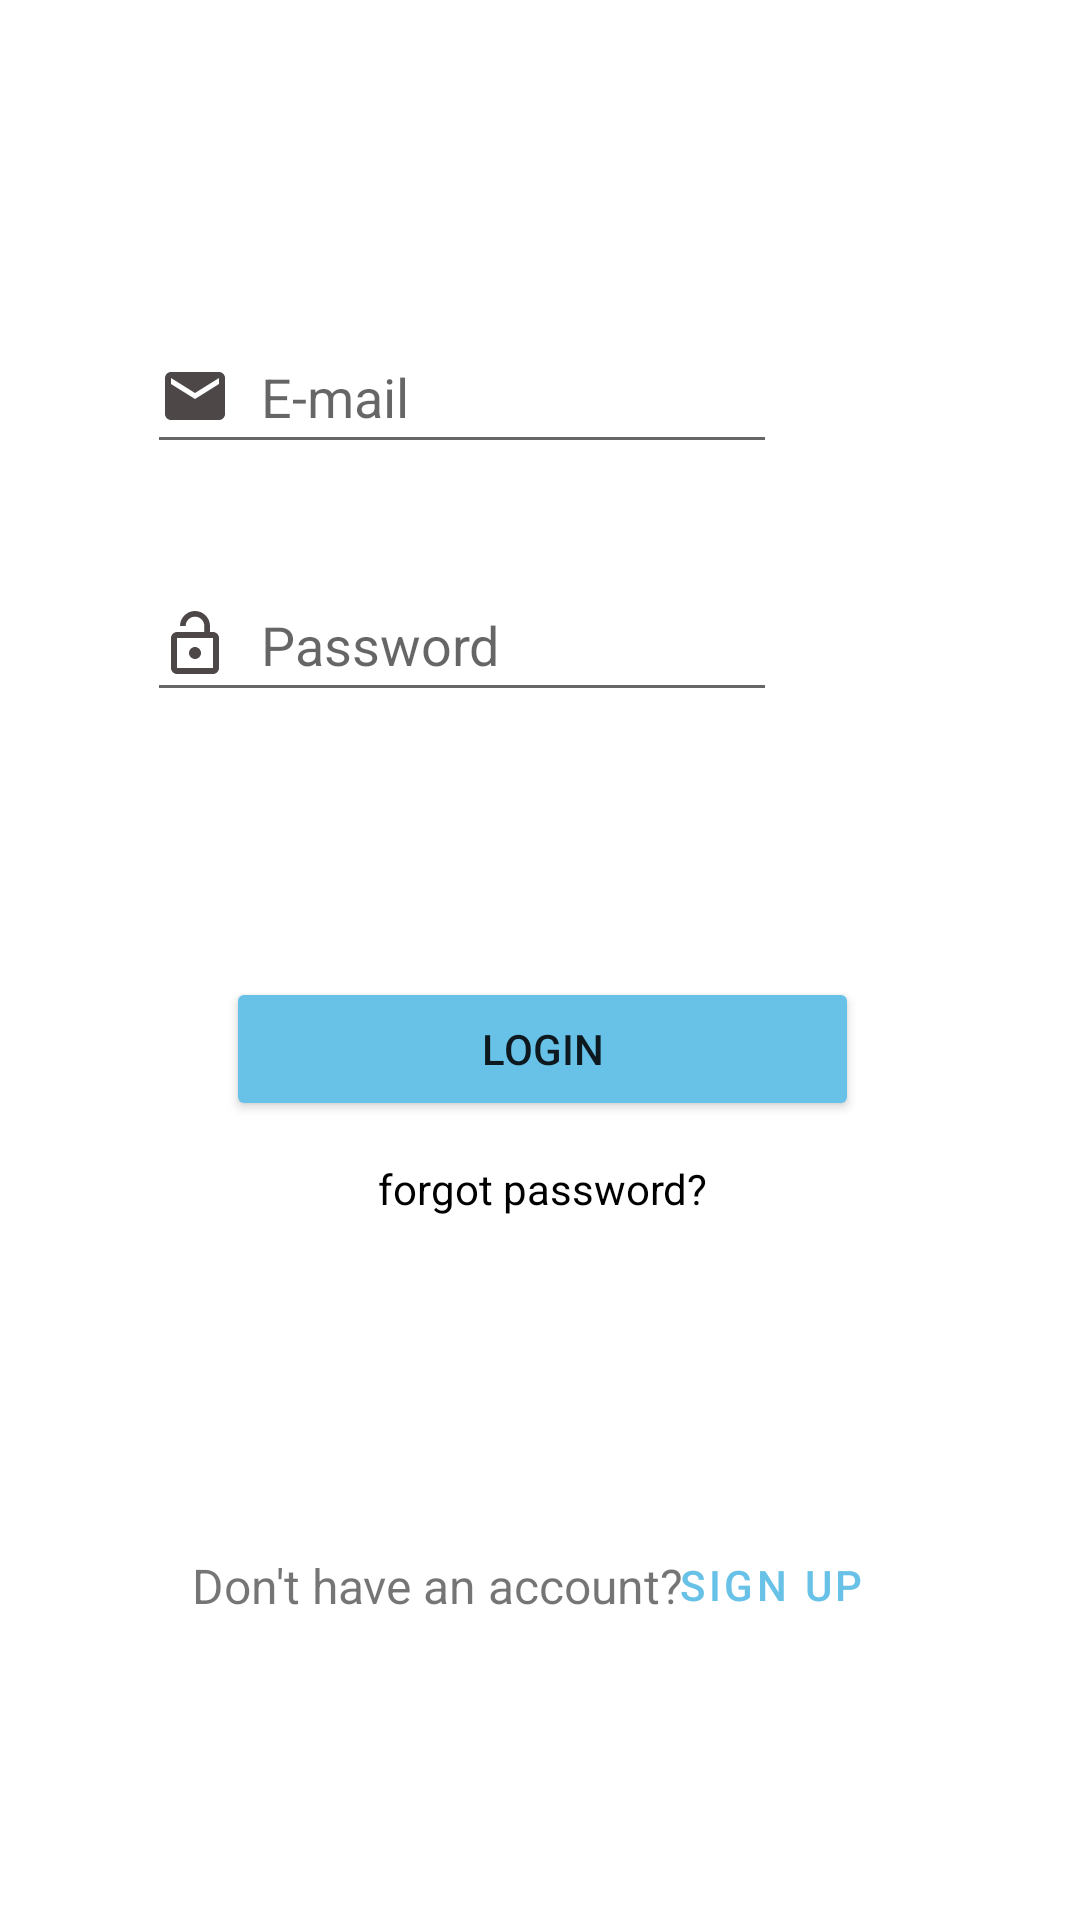

This screen was rendered from an Android layout file. Write that file and the resources it references.
<!-- AndroidManifest.xml: application theme Theme.Manal -->
<!-- res/layout/fragment_loginrecuritor.xml -->
<?xml version="1.0" encoding="utf-8"?>
<FrameLayout xmlns:android="http://schemas.android.com/apk/res/android"
    xmlns:tools="http://schemas.android.com/tools"
    android:layout_width="match_parent"
    android:layout_height="match_parent"
    xmlns:app="http://schemas.android.com/apk/res-auto"
    tools:context=".loginrecuritor">

    <androidx.constraintlayout.widget.ConstraintLayout
        android:layout_width="match_parent"
        android:layout_height="match_parent">
        
        <EditText
            android:id="@+id/editTextTexitPassword"
            android:layout_width="wrap_content"
            android:layout_height="wrap_content"
            android:layout_marginStart="101dp"
            android:layout_marginEnd="101dp"
            android:drawableStart="@drawable/ic_baseline_lock_open_24"
            android:drawablePadding="10dp"
            android:ems="10"
            android:hint="Password"
            android:inputType="textPassword"
            android:minHeight="48dp"
            app:layout_constraintBottom_toBottomOf="parent"
            app:layout_constraintEnd_toEndOf="parent"
            app:layout_constraintHorizontal_bias="1.0"
            app:layout_constraintStart_toStartOf="parent"
            app:layout_constraintTop_toTopOf="parent"
            app:layout_constraintVertical_bias="0.32" />

        <Button
            android:id="@+id/goToSigniUpBtn"
            style="@style/Widget.MaterialComponents.Button.TextButton"
            android:layout_width="wrap_content"
            android:layout_height="wrap_content"
            android:text="Sign Up"
            android:textColor="@color/blue"
            app:layout_constraintBottom_toBottomOf="parent"
            app:layout_constraintEnd_toEndOf="parent"
            app:layout_constraintHorizontal_bias="0.783"
            app:layout_constraintStart_toStartOf="parent"
            app:layout_constraintTop_toTopOf="parent"
            app:layout_constraintVertical_bias="0.852" />

        <EditText
            android:id="@+id/editTextTextEmaiilAddress"
            android:layout_width="wrap_content"
            android:layout_height="wrap_content"
            android:layout_marginStart="101dp"
            android:layout_marginEnd="101dp"
            android:drawableStart="@drawable/ic_baseline_email_24"
            android:drawablePadding="10dp"
            android:ems="10"
            android:hint="E-mail"
            android:inputType="textEmailAddress"
            android:minHeight="48dp"
            app:layout_constraintBottom_toBottomOf="parent"
            app:layout_constraintEnd_toEndOf="parent"
            app:layout_constraintHorizontal_bias="1.0"
            app:layout_constraintStart_toStartOf="parent"
            app:layout_constraintTop_toTopOf="parent"
            app:layout_constraintVertical_bias="0.18" />

        <TextView
            android:id="@+id/textViiew"
            android:layout_width="wrap_content"
            android:layout_height="wrap_content"
            android:text="Don't have an account?"
            android:textSize="16sp"
            app:layout_constraintBottom_toBottomOf="parent"
            app:layout_constraintEnd_toEndOf="parent"
            app:layout_constraintHorizontal_bias="0.326"
            app:layout_constraintStart_toStartOf="parent"
            app:layout_constraintTop_toTopOf="parent"
            app:layout_constraintVertical_bias="0.837" />

        <Button
            android:id="@+id/loginBitn"
            android:layout_width="211dp"
            android:layout_height="48dp"
            android:layout_marginStart="163dp"
            android:layout_marginEnd="160dp"
            android:backgroundTint="@color/blue"
            android:text="Login"
            app:layout_constraintBottom_toBottomOf="parent"
            app:layout_constraintEnd_toEndOf="parent"
            app:layout_constraintHorizontal_bias="0.504"
            app:layout_constraintStart_toStartOf="parent"
            app:layout_constraintTop_toTopOf="parent"
            app:layout_constraintVertical_bias="0.55" />

        <TextView
            android:id="@+id/forg"
            android:layout_width="wrap_content"
            android:layout_height="wrap_content"
            android:layout_marginTop="13dp"
            android:text="forgot password?"
            android:textColor="@color/black"
            app:layout_constraintEnd_toEndOf="@+id/loginBitn"
            app:layout_constraintStart_toStartOf="@+id/loginBitn"
            app:layout_constraintTop_toBottomOf="@+id/loginBitn" />

    </androidx.constraintlayout.widget.ConstraintLayout>
</FrameLayout>
<!-- resources referenced by this layout -->
<resources>
  <color name="black">#FF000000</color>
  <color name="blue">#68C2E8</color>
  <!-- drawable ic_baseline_email_24 (drawable) -->
  <vector android:height="24dp" android:tint="#4E4747"
      android:viewportHeight="24" android:viewportWidth="24"
      android:width="24dp" xmlns:android="http://schemas.android.com/apk/res/android">
      <path android:fillColor="@android:color/white" android:pathData="M20,4L4,4c-1.1,0 -1.99,0.9 -1.99,2L2,18c0,1.1 0.9,2 2,2h16c1.1,0 2,-0.9 2,-2L22,6c0,-1.1 -0.9,-2 -2,-2zM20,8l-8,5 -8,-5L4,6l8,5 8,-5v2z"/>
  </vector>
  <!-- drawable ic_baseline_lock_open_24 (drawable) -->
  <vector android:height="24dp" android:tint="#4E4747"
      android:viewportHeight="24" android:viewportWidth="24"
      android:width="24dp" xmlns:android="http://schemas.android.com/apk/res/android">
      <path android:fillColor="@android:color/white" android:pathData="M12,17c1.1,0 2,-0.9 2,-2s-0.9,-2 -2,-2 -2,0.9 -2,2 0.9,2 2,2zM18,8h-1L17,6c0,-2.76 -2.24,-5 -5,-5S7,3.24 7,6h1.9c0,-1.71 1.39,-3.1 3.1,-3.1 1.71,0 3.1,1.39 3.1,3.1v2L6,8c-1.1,0 -2,0.9 -2,2v10c0,1.1 0.9,2 2,2h12c1.1,0 2,-0.9 2,-2L20,10c0,-1.1 -0.9,-2 -2,-2zM18,20L6,20L6,10h12v10z"/>
  </vector>
  <style name="Theme.Manal" parent="Theme.MaterialComponents.DayNight.NoActionBar">
          
          <item name="colorPrimary">@color/purple_500</item>
          <item name="colorPrimaryVariant">@color/purple_700</item>
          <item name="colorOnPrimary">@color/white</item>
          
          <item name="colorSecondary">@color/teal_200</item>
          <item name="colorSecondaryVariant">@color/teal_700</item>
          <item name="colorOnSecondary">@color/black</item>
          
          <item name="android:statusBarColor" tools:targetApi="l">?attr/colorPrimaryVariant</item>
          
      </style>
  <color name="purple_500">#fcd48c</color>
  <color name="purple_700">#fcd48c</color>
  <color name="white">#FFFFFFFF</color>
  <color name="teal_200">#FF03DAC5</color>
  <color name="teal_700">#FF018786</color>
</resources>
